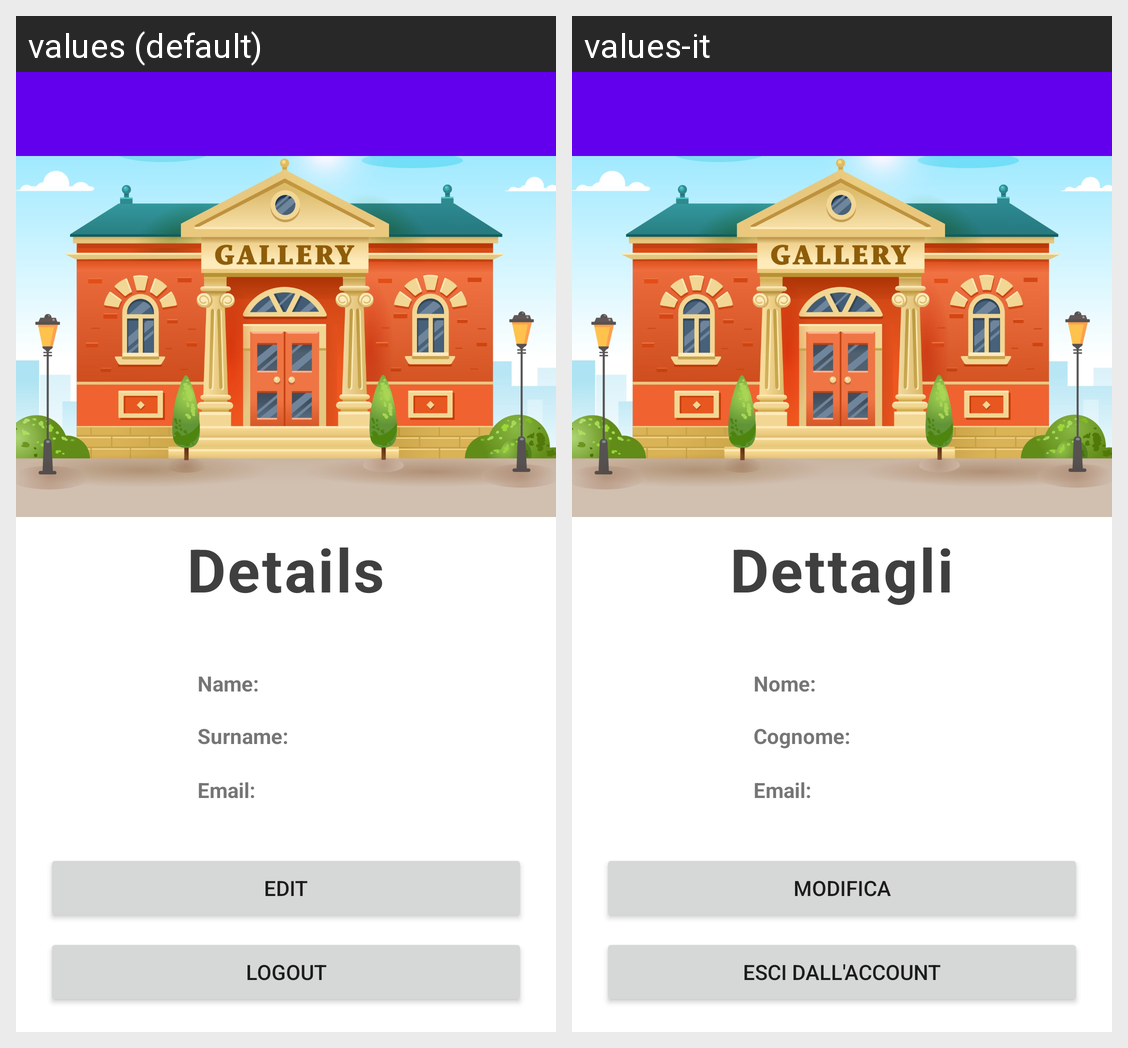

This grid shows one Android layout under two languages. Give, for every string resource on the screen, its name, the default text and each shown locale's text.
Android screen res/layout/fragment_profile_details.xml rendered under 2 locales, left to right: values (default), values-it. Device: Nexus 5 (rendered at 1080×1920; each locale shown at half size, 540×960, under a caption strip naming it); theme Theme.ECultureTool.
Strings drawn on this screen, with the default value and each locale's value (text and hints the layout hard-codes, and strings that could not be matched under every locale, appear in the picture but are not listed):

details
  values: Details
  values-it: Dettagli

name_subject_label
  values: Name:
  values-it: Nome:

email_subject_label
  values: Email:
  values-it: Email:

surname_subject_label
  values: Surname:
  values-it: Cognome:

edit
  values: Edit
  values-it: Modifica

logout
  values: Logout
  values-it: Esci dall'account
